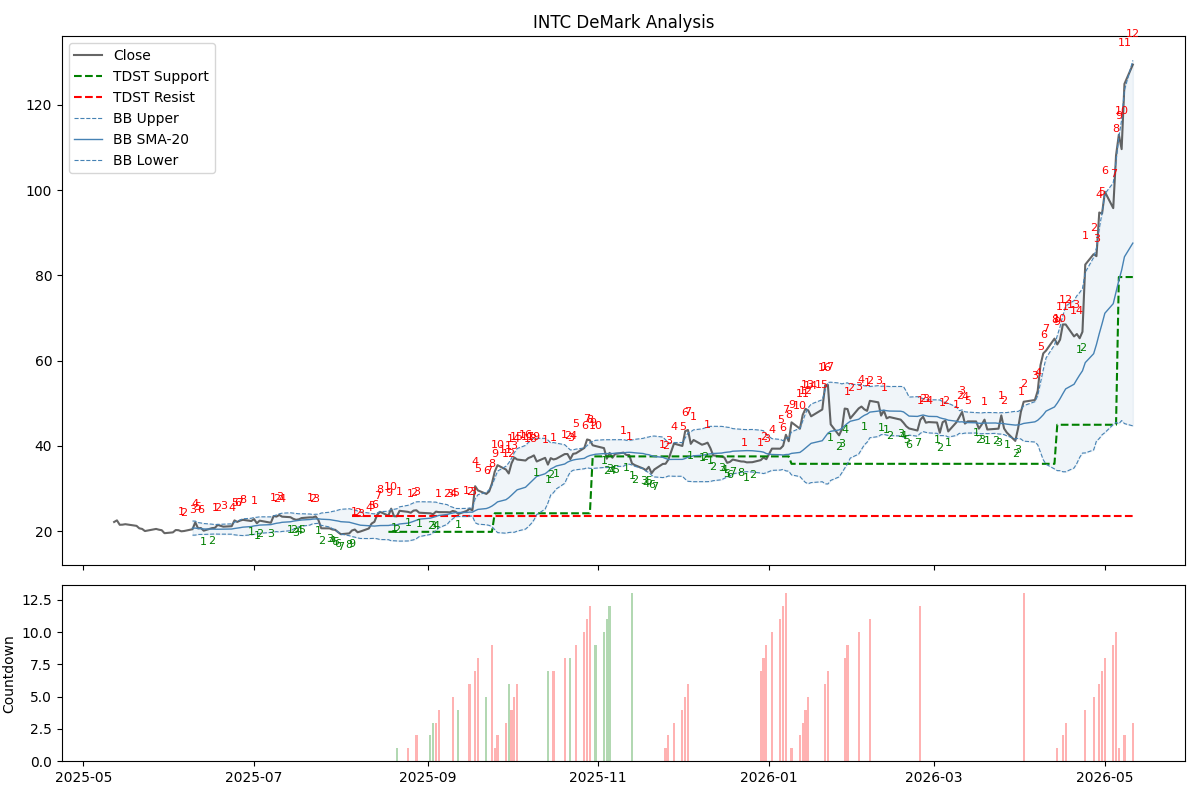

The file beside this chart, header and first rows:
Date, Open, High, Low, Close, Volume, buy_setup_count, sell_setup_count, buy_perfect, sell_perfect, buy_intersection, sell_intersection, buy_countdown_count, sell_countdown_count, tdst_support, tdst_resistance, bb_middle, bb_upper, bb_lower, recommendation
2025-05-12 00:00:00-04:00, 22.18, 22.67, 21.88, 22.18, 94578700, 0, 0, False, False, False, False, 0, 0, , , , , , HOLD
2025-05-13 00:00:00-04:00, 22.36, 22.88, 22.3, 22.56, 76850400, 0, 0, False, False, False, False, 0, 0, , , , , , HOLD
2025-05-14 00:00:00-04:00, 22.35, 22.46, 21.46, 21.52, 91584800, 0, 0, False, False, False, False, 0, 0, , , , , , HOLD
2025-05-15 00:00:00-04:00, 21.23, 21.63, 21.19, 21.55, 66705500, 0, 0, False, False, False, False, 0, 0, , , , , , HOLD
2025-05-16 00:00:00-04:00, 21.53, 21.76, 21.35, 21.66, 55795100, 0, 0, False, False, False, False, 0, 0, , , , , , HOLD
2025-05-19 00:00:00-04:00, 21.18, 21.56, 21.05, 21.38, 64279100, 0, 0, False, False, False, False, 0, 0, , , , , , HOLD
2025-05-20 00:00:00-04:00, 21.33, 21.41, 21.12, 21.27, 48497400, 0, 0, False, False, False, False, 0, 0, , , , , , HOLD
2025-05-21 00:00:00-04:00, 21.19, 21.63, 20.59, 20.69, 62904700, 0, 0, False, False, False, False, 0, 0, , , , , , HOLD
2025-05-22 00:00:00-04:00, 20.73, 20.9, 20.51, 20.55, 56077500, 0, 0, False, False, False, False, 0, 0, , , , , , HOLD
2025-05-23 00:00:00-04:00, 20.16, 20.27, 19.94, 20.05, 68206100, 0, 0, False, False, False, False, 0, 0, , , , , , HOLD
2025-05-27 00:00:00-04:00, 20.44, 20.67, 20.18, 20.55, 69504600, 0, 0, False, False, False, False, 0, 0, , , , , , HOLD
2025-05-28 00:00:00-04:00, 20.57, 20.64, 20.33, 20.37, 46096500, 0, 0, False, False, False, False, 0, 0, , , , , , HOLD
2025-05-29 00:00:00-04:00, 20.54, 20.6, 20.1, 20.25, 66372200, 0, 0, False, False, False, False, 0, 0, , , , , , HOLD
2025-05-30 00:00:00-04:00, 20.26, 20.26, 19.31, 19.55, 114281900, 0, 0, False, False, False, False, 0, 0, , , , , , HOLD
2025-06-02 00:00:00-04:00, 19.48, 19.82, 19.37, 19.74, 67885500, 0, 0, False, False, False, False, 0, 0, , , , , , HOLD
2025-06-03 00:00:00-04:00, 19.75, 20.41, 19.4, 20.29, 80401900, 0, 0, False, False, False, False, 0, 0, , , , , , HOLD
2025-06-04 00:00:00-04:00, 20.34, 20.5, 20.01, 20.25, 71166500, 0, 0, False, False, False, False, 0, 0, , , , , , HOLD
2025-06-05 00:00:00-04:00, 20.27, 20.55, 19.85, 19.99, 72458400, 0, 1, False, False, False, False, 0, 0, , , , , , HOLD
2025-06-06 00:00:00-04:00, 20.17, 20.44, 20.03, 20.06, 70072800, 0, 2, False, False, False, False, 0, 0, , , , , , HOLD
2025-06-09 00:00:00-04:00, 20.22, 20.96, 20.22, 20.48, 92893900, 0, 3, False, False, False, False, 0, 0, , , 20.75, 22.41, 19.09, HOLD
2025-06-10 00:00:00-04:00, 20.5, 22.44, 20.28, 22.08, 171457000, 0, 4, False, False, False, False, 0, 0, , , 20.74, 22.38, 19.1, HOLD
2025-06-11 00:00:00-04:00, 21.78, 21.83, 20.38, 20.68, 146784500, 0, 5, False, False, False, False, 0, 0, , , 20.65, 22.05, 19.25, HOLD
2025-06-12 00:00:00-04:00, 20.5, 20.98, 20.41, 20.77, 78175900, 0, 6, False, False, False, False, 0, 0, , , 20.61, 21.95, 19.27, HOLD
2025-06-13 00:00:00-04:00, 20.33, 20.6, 20.1, 20.14, 87655900, 1, 0, False, False, False, False, 0, 0, , , 20.54, 21.82, 19.26, HOLD
2025-06-16 00:00:00-04:00, 20.41, 20.93, 20.3, 20.74, 86745100, 2, 0, False, False, False, False, 0, 0, , , 20.49, 21.67, 19.32, HOLD
2025-06-17 00:00:00-04:00, 20.63, 21.48, 20.62, 20.8, 87512200, 0, 1, False, False, False, False, 0, 0, , , 20.46, 21.57, 19.36, HOLD
2025-06-18 00:00:00-04:00, 20.81, 21.6, 20.66, 21.49, 94200600, 0, 2, False, False, False, False, 0, 0, , , 20.48, 21.62, 19.33, HOLD
2025-06-20 00:00:00-04:00, 21.7, 21.89, 20.88, 21.08, 133472800, 0, 3, False, False, False, False, 0, 0, , , 20.5, 21.67, 19.32, HOLD
2025-06-23 00:00:00-04:00, 21.07, 21.58, 20.73, 21.19, 81461000, 0, 4, False, False, False, False, 0, 0, , , 20.53, 21.74, 19.32, HOLD
2025-06-24 00:00:00-04:00, 21.34, 22.69, 21.33, 22.55, 130368700, 0, 5, False, False, False, False, 0, 0, , , 20.65, 22.14, 19.16, HOLD
2025-06-25 00:00:00-04:00, 22.58, 22.77, 22.13, 22.2, 64975100, 0, 6, False, False, False, False, 0, 0, , , 20.73, 22.38, 19.09, HOLD
2025-06-26 00:00:00-04:00, 22.4, 22.62, 22.21, 22.5, 63229300, 0, 7, False, False, False, False, 0, 0, , , 20.84, 22.65, 19.03, HOLD
2025-06-27 00:00:00-04:00, 22.71, 23.38, 22.42, 22.69, 95542400, 0, 8, False, False, False, True, 0, 0, , , 20.96, 22.93, 19, HOLD
2025-06-30 00:00:00-04:00, 22.97, 22.97, 22.27, 22.4, 77102400, 1, 0, False, False, False, False, 0, 0, , , 21.11, 23.05, 19.16, HOLD
2025-07-01 00:00:00-04:00, 22.33, 23.16, 22.28, 22.85, 79094900, 0, 1, False, False, False, False, 0, 0, , , 21.26, 23.24, 19.28, HOLD
2025-07-02 00:00:00-04:00, 22.53, 22.77, 21.52, 21.88, 138245300, 1, 0, False, False, False, False, 0, 0, , , 21.34, 23.29, 19.4, HOLD
2025-07-03 00:00:00-04:00, 22.15, 22.63, 21.99, 22.49, 61176000, 2, 0, False, False, False, False, 0, 0, , , 21.45, 23.39, 19.51, HOLD
2025-07-07 00:00:00-04:00, 22.21, 22.39, 21.86, 22.0, 80725200, 3, 0, False, False, False, False, 0, 0, , , 21.55, 23.38, 19.73, HOLD
2025-07-08 00:00:00-04:00, 22.18, 23.79, 22.13, 23.59, 119545500, 0, 1, False, False, False, False, 0, 0, , , 21.73, 23.63, 19.83, HOLD
2025-07-09 00:00:00-04:00, 23.29, 23.53, 23.13, 23.44, 70247700, 0, 2, False, False, False, False, 0, 0, , , 21.88, 23.83, 19.93, HOLD
2025-07-10 00:00:00-04:00, 23.63, 24.04, 23.48, 23.82, 54599800, 0, 3, False, False, False, False, 0, 0, , , 21.96, 24.1, 19.83, HOLD
2025-07-11 00:00:00-04:00, 23.56, 23.66, 23.16, 23.43, 49367900, 0, 4, False, False, False, False, 0, 0, , , 22.1, 24.24, 19.96, HOLD
2025-07-14 00:00:00-04:00, 23.24, 23.4, 22.88, 23.3, 48420500, 1, 0, False, False, False, False, 0, 0, , , 22.23, 24.33, 20.12, HOLD
2025-07-15 00:00:00-04:00, 23.57, 23.78, 22.9, 22.92, 66099400, 2, 0, False, False, False, False, 0, 0, , , 22.37, 24.25, 20.49, HOLD
2025-07-16 00:00:00-04:00, 22.99, 23.13, 22.25, 22.69, 58865900, 3, 0, False, False, False, False, 0, 0, , , 22.47, 24.19, 20.75, HOLD
2025-07-17 00:00:00-04:00, 22.66, 23.05, 22.59, 22.8, 49384000, 4, 0, False, False, False, False, 0, 0, , , 22.57, 24.1, 21.03, HOLD
2025-07-18 00:00:00-04:00, 23.22, 23.59, 22.9, 23.1, 60195600, 5, 0, False, False, False, False, 0, 0, , , 22.65, 24.11, 21.18, HOLD
2025-07-21 00:00:00-04:00, 23.4, 23.83, 23.16, 23.26, 61658000, 0, 1, False, False, False, False, 0, 0, , , 22.76, 24.04, 21.47, HOLD
2025-07-22 00:00:00-04:00, 23.34, 23.54, 23.08, 23.24, 53969800, 0, 2, False, False, False, False, 0, 0, , , 22.86, 23.93, 21.79, HOLD
2025-07-23 00:00:00-04:00, 23.26, 23.62, 22.92, 23.49, 68711700, 0, 3, False, False, False, False, 0, 0, , , 22.9, 24, 21.81, HOLD
2025-07-24 00:00:00-04:00, 23.49, 23.58, 22.6, 22.63, 131963300, 1, 0, False, False, False, False, 0, 0, , , 22.93, 23.98, 21.87, HOLD
2025-07-25 00:00:00-04:00, 20.68, 21.05, 20.36, 20.7, 245077700, 2, 0, False, False, False, False, 0, 0, , , 22.84, 24.28, 21.39, HOLD
2025-07-28 00:00:00-04:00, 20.82, 21.29, 20.65, 20.68, 86105600, 3, 0, False, False, False, False, 0, 0, , , 22.74, 24.47, 21, HOLD
2025-07-29 00:00:00-04:00, 20.69, 20.85, 20.34, 20.41, 100831500, 4, 0, False, False, False, False, 0, 0, , , 22.64, 24.66, 20.61, HOLD
2025-07-30 00:00:00-04:00, 20.43, 20.62, 20.08, 20.34, 67420300, 5, 0, False, False, False, False, 0, 0, , , 22.51, 24.77, 20.25, HOLD
2025-07-31 00:00:00-04:00, 20.17, 20.23, 19.66, 19.8, 90665200, 6, 0, False, False, False, False, 0, 0, , , 22.41, 24.96, 19.85, HOLD
2025-08-01 00:00:00-04:00, 19.5, 19.55, 18.97, 19.31, 86496100, 7, 0, False, False, False, False, 0, 0, , , 22.25, 25.15, 19.34, HOLD
2025-08-04 00:00:00-04:00, 19.52, 19.59, 19.35, 19.5, 69249400, 8, 0, False, False, True, False, 0, 0, , , 22.12, 25.28, 18.97, HOLD
2025-08-05 00:00:00-04:00, 19.7, 20.54, 19.68, 20.19, 97338200, 9, 0, False, False, True, False, 0, 0, , 23.58, 21.95, 25.14, 18.76, BUY (Setup Complete)
2025-08-06 00:00:00-04:00, 20.12, 20.48, 19.87, 20.41, 67074200, 0, 1, False, False, False, False, 0, 0, , 23.58, 21.8, 24.98, 18.62, HOLD
... 191 more rows
